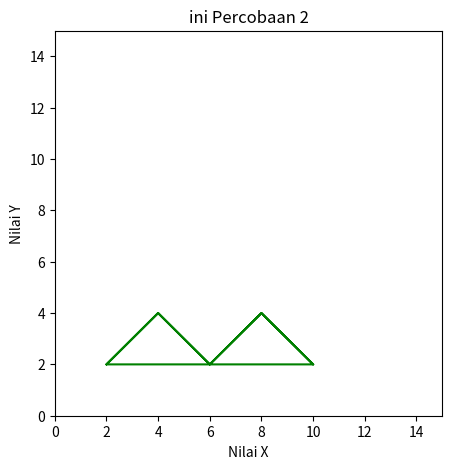

The script that saved this image:
import matplotlib.pyplot as plt
import numpy as np

xpoints = np.array([2, 4, 6, 8, 10, 2, 4, 6, 8, 10])
ypoints = np.array([2, 4, 2, 4, 2, 2, 4, 2, 4, 2])

plt.figure(figsize=(5, 5))
plt.plot(xpoints, ypoints, color="green")
plt.xlim([0, 15])
plt.ylim([0, 15])

plt.title("ini Percobaan 2")
plt.xlabel("Nilai X")
plt.ylabel("Nilai Y")

plt.show()
